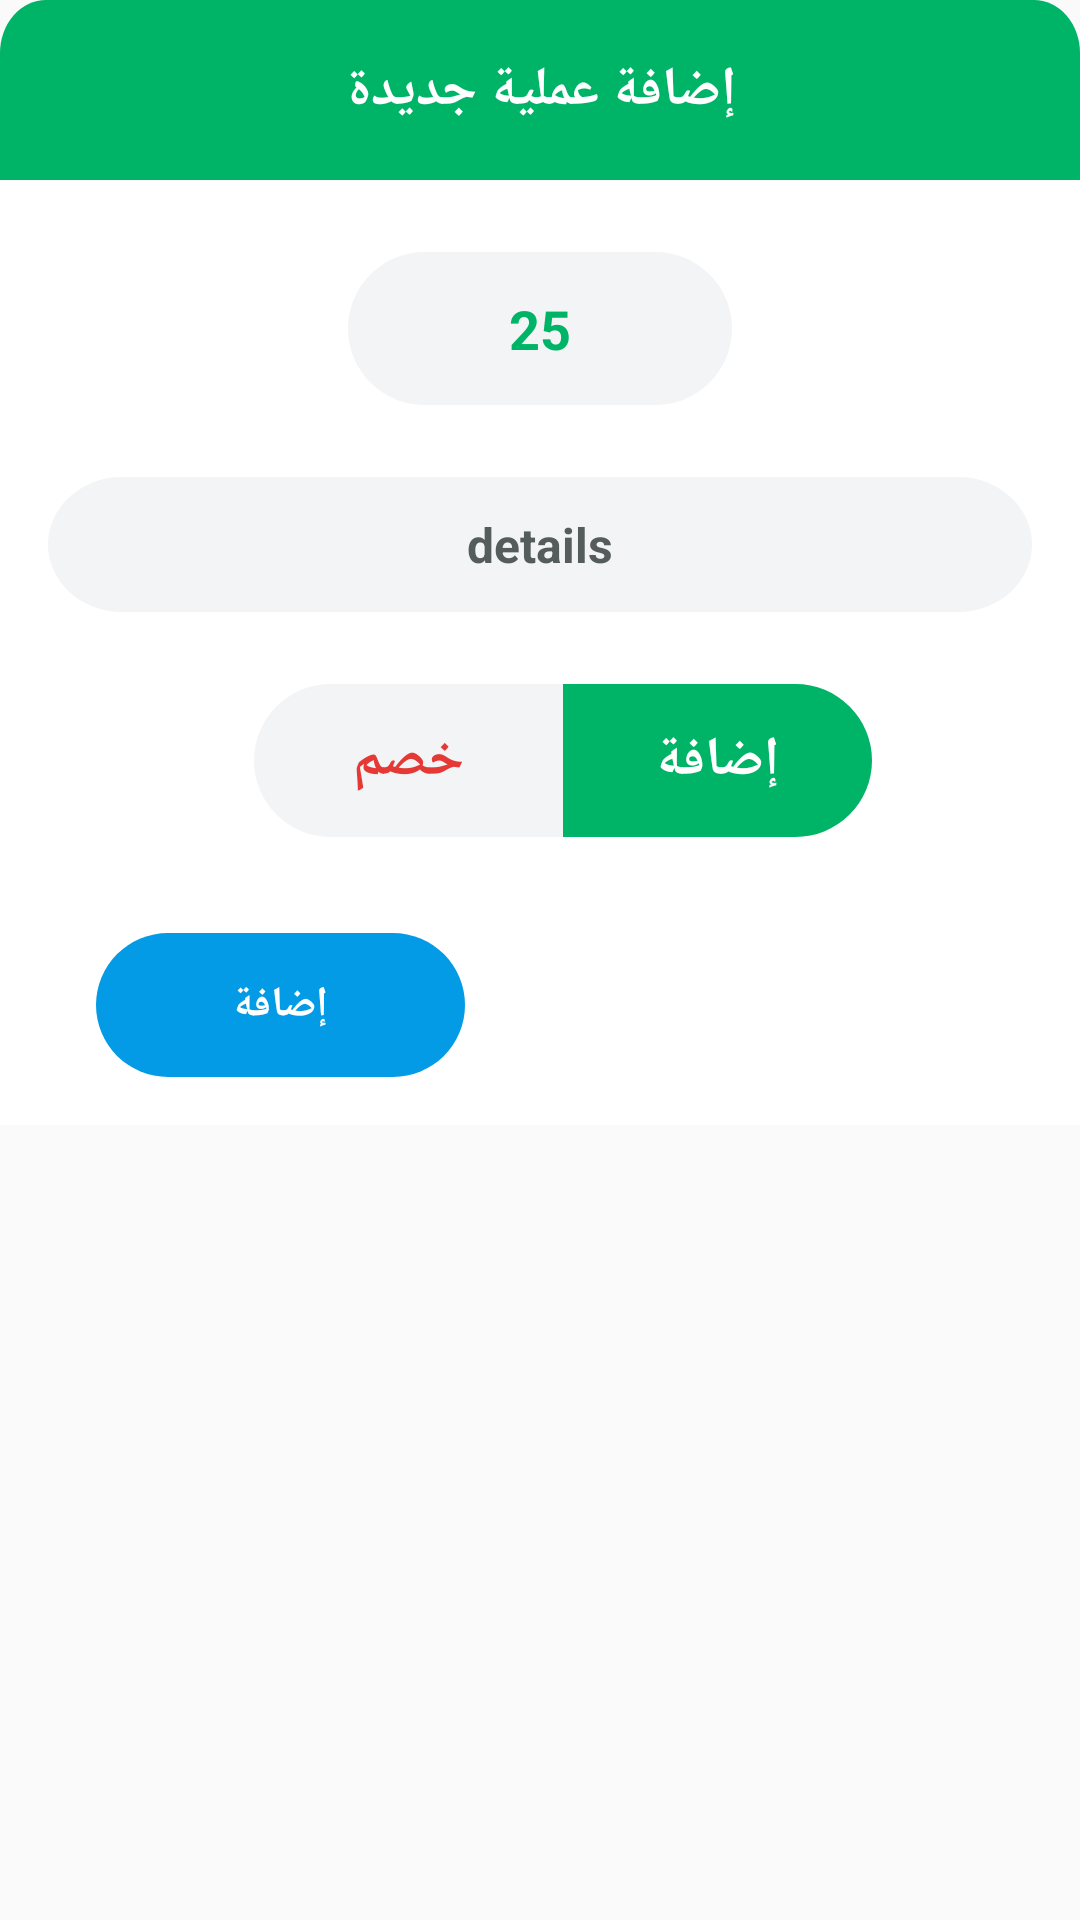

Produce the Android XML layout that renders to this screen, including the resource entries it uses.
<!-- AndroidManifest.xml: application theme AppTheme -->
<!-- res/layout/add_transaction_dialog.xml -->
<?xml version="1.0" encoding="utf-8"?>
<RelativeLayout xmlns:android="http://schemas.android.com/apk/res/android"
    xmlns:app="http://schemas.android.com/apk/res-auto"
    android:layout_width="wrap_content"
    android:layout_height="wrap_content"
    android:orientation="vertical">

    <TextView
        android:id="@+id/textView"
        android:layout_width="match_parent"
        android:layout_height="60dp"
        android:background="@drawable/ic_new_account_header_back"
        android:gravity="center"
        android:text="إضافة عملية جديدة"
        android:textColor="@color/white_color"
        android:textSize="18sp"
        android:textStyle="bold"
        app:layout_constraintStart_toStartOf="parent"
        app:layout_constraintTop_toTopOf="parent" />

    <androidx.constraintlayout.widget.ConstraintLayout
        android:layout_width="match_parent"
        android:layout_height="wrap_content"
        android:layout_marginTop="60dp"
        android:background="@color/white_color">


        <EditText
            android:id="@+id/amount_et"
            android:layout_width="wrap_content"
            android:layout_height="wrap_content"
            android:layout_marginTop="24dp"
            android:background="@drawable/ic_price_back2"
            android:gravity="center"
            android:maxLength="10"
            android:text="25"
            android:textColor="@color/accent_color"
            android:textSize="18sp"
            android:textStyle="bold"
            app:layout_constraintEnd_toEndOf="parent"
            app:layout_constraintStart_toStartOf="parent"
            app:layout_constraintTop_toTopOf="parent" />


        <EditText
            android:id="@+id/details_et"
            android:layout_width="match_parent"
            android:layout_height="wrap_content"
            android:layout_marginStart="16dp"
            android:layout_marginTop="24dp"
            android:layout_marginEnd="16dp"
            android:background="@drawable/search_back"
            android:gravity="center"
            android:maxLength="50"
            android:maxLines="1"
            android:text="details"
            android:textColor="@color/second_color"
            android:textSize="16sp"
            android:textStyle="bold"
            app:layout_constraintEnd_toEndOf="parent"
            app:layout_constraintStart_toStartOf="parent"
            app:layout_constraintTop_toBottomOf="@+id/amount_et" />


        <TextView
            android:id="@+id/negative_tv"
            android:layout_width="wrap_content"
            android:layout_height="wrap_content"
            android:layout_marginTop="24dp"
            android:background="@drawable/ic_negative_back"
            android:gravity="center"
            android:maxLength="10"
            android:text="خصم"
            android:textColor="@color/red_color"
            android:textSize="18sp"
            android:textStyle="bold"
            app:layout_constraintEnd_toEndOf="parent"
            app:layout_constraintHorizontal_bias="0.33"
            app:layout_constraintStart_toStartOf="parent"
            app:layout_constraintTop_toBottomOf="@+id/details_et" />

        <TextView
            android:id="@+id/positive_tv"
            android:layout_width="wrap_content"
            android:layout_height="wrap_content"
            android:background="@drawable/ic_positive_active_back"
            android:gravity="center"
            android:maxLength="10"
            android:text="إضافة"
            android:textColor="@color/white_color"
            android:textSize="18sp"
            android:textStyle="bold"
            app:layout_constraintBottom_toBottomOf="@+id/negative_tv"
            app:layout_constraintEnd_toEndOf="parent"
            app:layout_constraintHorizontal_bias="0.0"
            app:layout_constraintStart_toEndOf="@+id/negative_tv"
            app:layout_constraintTop_toTopOf="@+id/negative_tv" />

        <TextView
            android:id="@+id/add_btn"
            android:layout_width="wrap_content"
            android:layout_height="wrap_content"
            android:layout_marginStart="32dp"
            android:layout_marginTop="32dp"
            android:layout_marginBottom="16dp"
            android:background="@drawable/ic_add_back"
            android:elevation="0dp"
            android:gravity="center"
            android:text="إضافة"
            android:textColor="@color/white_color"
            android:textStyle="bold"
            app:layout_constraintBottom_toBottomOf="parent"
            app:layout_constraintStart_toStartOf="parent"
            app:layout_constraintTop_toBottomOf="@+id/negative_tv" />
    </androidx.constraintlayout.widget.ConstraintLayout>

</RelativeLayout>
<!-- resources referenced by this layout -->
<resources>
  <color name="accent_color">#00b467</color>
  <color name="red_color">#E53935</color>
  <color name="second_color">#545D5B</color>
  <color name="white_color">#FFFFFF</color>
  <!-- drawable ic_add_back (drawable) -->
  <vector xmlns:android="http://schemas.android.com/apk/res/android"
      android:width="123dp"
      android:height="48dp"
      android:viewportWidth="123"
      android:viewportHeight="48">
      <path
          android:fillColor="@color/accent1_color"
          android:pathData="M24,0L99,0A24,24 0,0 1,123 24L123,24A24,24 0,0 1,99 48L24,48A24,24 0,0 1,0 24L0,24A24,24 0,0 1,24 0z" />
  </vector>
  <!-- drawable ic_negative_back (drawable) -->
  <vector xmlns:android="http://schemas.android.com/apk/res/android"
      android:width="103dp"
      android:height="51dp"
      android:viewportWidth="103"
      android:viewportHeight="51">
      <path
          android:fillColor="@color/back_color"
          android:pathData="M25.5,0H103V51H25.5a25.5,25.5 0,0 1,0 -51Z" />
  </vector>
  <!-- drawable ic_new_account_header_back (drawable) -->
  <vector xmlns:android="http://schemas.android.com/apk/res/android"
      android:width="352dp"
      android:height="51dp"
      android:viewportWidth="352"
      android:viewportHeight="51">
    <path
        android:pathData="M15,0H337a15,15 0,0 1,15 15V51a0,0 0,0 1,0 0H0a0,0 0,0 1,0 0V15A15,15 0,0 1,15 0Z"
        android:fillColor="#00b467"/>
  </vector>
  <!-- drawable ic_positive_active_back (drawable) -->
  <vector xmlns:android="http://schemas.android.com/apk/res/android"
      android:width="103dp"
      android:height="51dp"
      android:viewportWidth="103"
      android:viewportHeight="51">
      <path
          android:fillColor="@color/accent_color"
          android:pathData="M0,0H77.5A25.5,25.5 0,0 1,103 25.5v0A25.5,25.5 0,0 1,77.5 51H0a0,0 0,0 1,0 0V0A0,0 0,0 1,0 0Z" />
  </vector>
  <!-- drawable ic_price_back2 (drawable) -->
  <vector xmlns:android="http://schemas.android.com/apk/res/android"
      android:width="128dp"
      android:height="51dp"
      android:viewportWidth="128"
      android:viewportHeight="51">
    <path
        android:pathData="M25.5,0L102.5,0A25.5,25.5 0,0 1,128 25.5L128,25.5A25.5,25.5 0,0 1,102.5 51L25.5,51A25.5,25.5 0,0 1,0 25.5L0,25.5A25.5,25.5 0,0 1,25.5 0z"
        android:fillColor="#f3f4f5"/>
  </vector>
  <!-- drawable search_back (drawable) -->
  <vector xmlns:android="http://schemas.android.com/apk/res/android"
      android:width="300dp"
      android:height="45dp"
      android:viewportWidth="300"
      android:viewportHeight="45">
      <path
          android:fillColor="#f3f4f5"
          android:pathData="M22.5,0L277.5,0A22.5,22.5 0,0 1,300 22.5L300,22.5A22.5,22.5 0,0 1,277.5 45L22.5,45A22.5,22.5 0,0 1,0 22.5L0,22.5A22.5,22.5 0,0 1,22.5 0z" />
  </vector>
  <style name="AppTheme" parent="Theme.AppCompat.Light.NoActionBar">
          
          <item name="colorPrimary">@color/back_color</item>
          <item name="colorPrimaryDark">@color/third_color</item>
          <item name="colorAccent">@color/accent_color</item>
      </style>
  <color name="accent1_color">#039BE5</color>
  <color name="back_color">#F3F4F5</color>
  <color name="third_color">#B4C1C6</color>
</resources>
